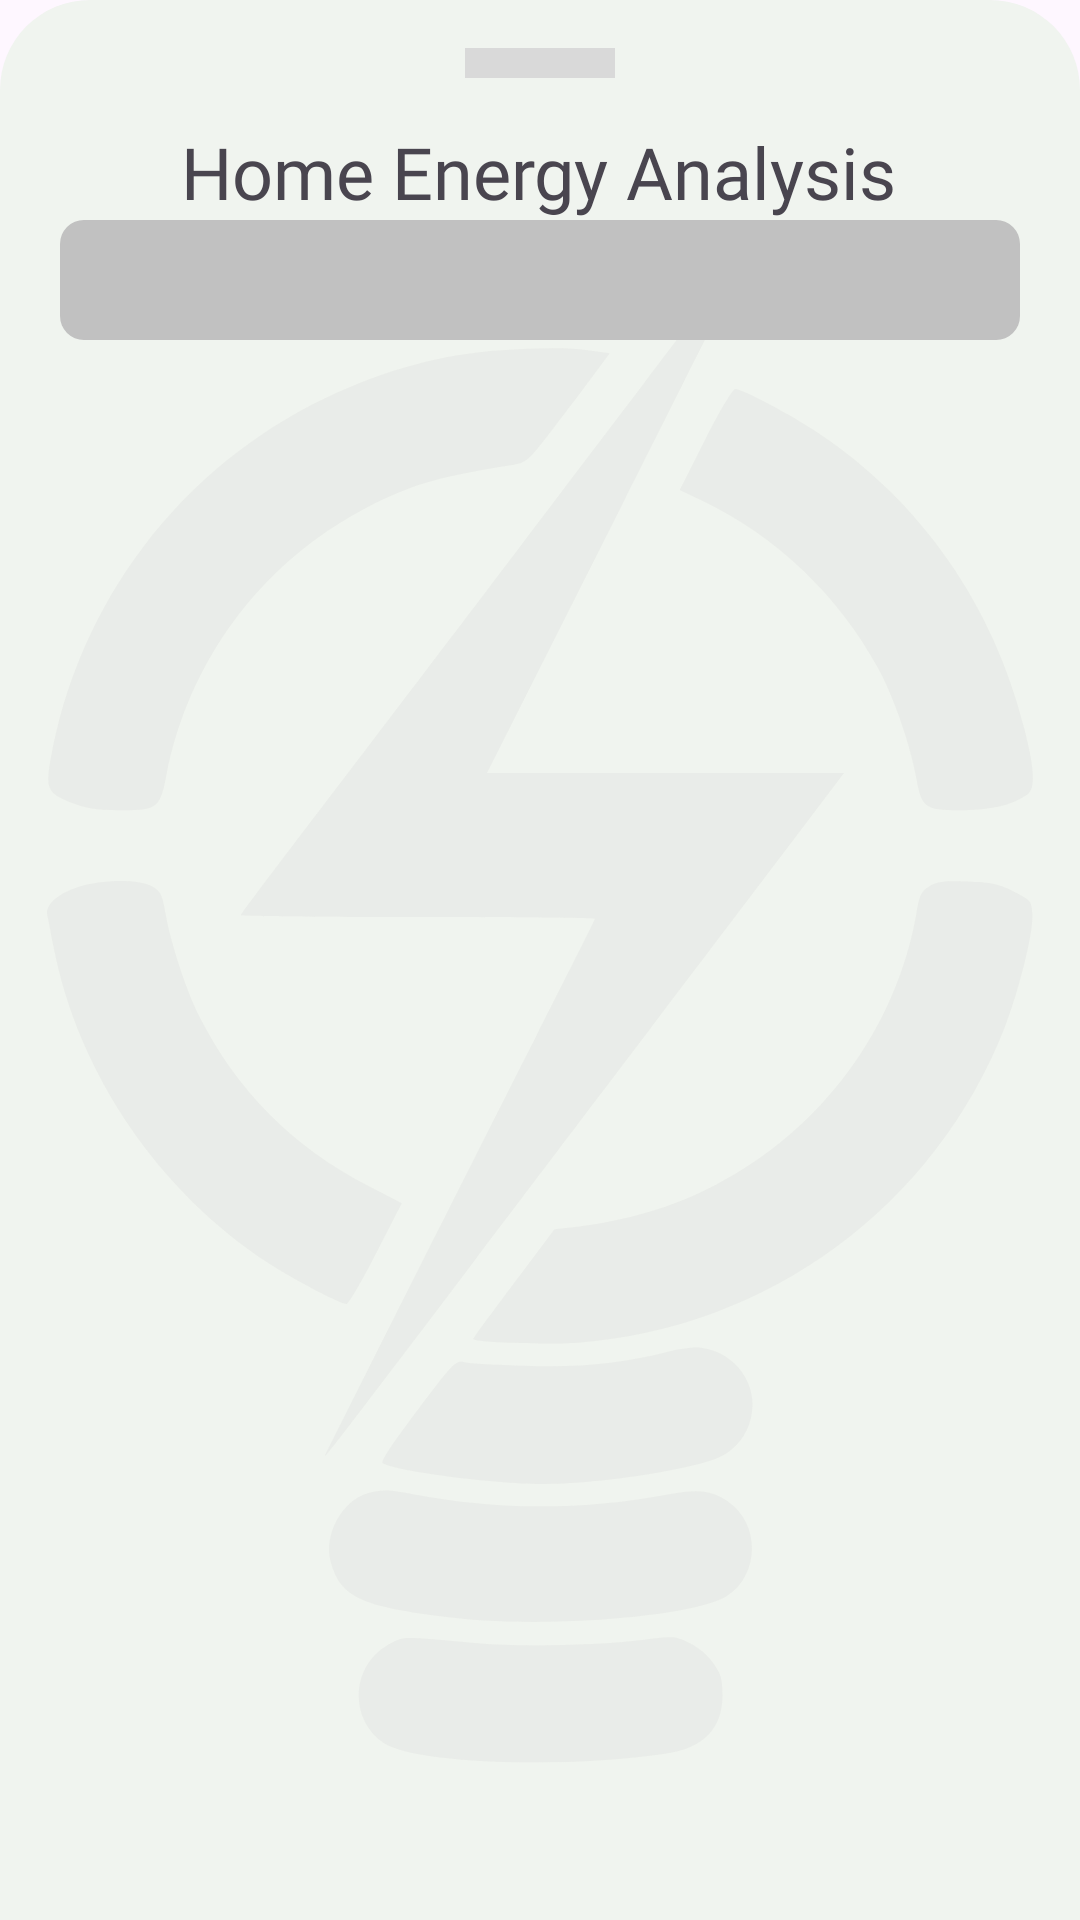

Produce the Android XML layout that renders to this screen, including the resource entries it uses.
<!-- AndroidManifest.xml: application theme Theme.EnergyAppUi -->
<!-- res/layout/fragment_analysis_page.xml -->
<?xml version="1.0" encoding="utf-8"?>
<androidx.constraintlayout.widget.ConstraintLayout xmlns:android="http://schemas.android.com/apk/res/android"
    xmlns:tools="http://schemas.android.com/tools"
    android:layout_width="match_parent"
    android:layout_height="match_parent"
    xmlns:app="http://schemas.android.com/apk/res-auto"
    tools:context=".AnalysisPageFragment"
    android:layout_margin="15dp">

    <androidx.constraintlayout.widget.ConstraintLayout
        android:layout_width="match_parent"
        android:layout_height="match_parent"
        android:background="@drawable/bg_shape"

        app:layout_constraintBottom_toBottomOf="parent"
        app:layout_constraintEnd_toEndOf="parent"
        app:layout_constraintStart_toStartOf="parent"
        app:layout_constraintTop_toTopOf="parent">

        <ImageView
            android:id="@+id/imageView22"
            android:layout_width="wrap_content"
            android:layout_height="wrap_content"
            android:src="@drawable/logo_merchant"
            app:layout_constraintBottom_toBottomOf="parent"
            app:layout_constraintEnd_toEndOf="parent"
            app:layout_constraintStart_toStartOf="parent"
            app:layout_constraintTop_toBottomOf="@+id/view" />

        <View
            android:id="@+id/view"
            android:layout_width="50dp"
            android:layout_height="10dp"
            android:layout_marginTop="16dp"
            android:background="#D9D9D9"
            app:layout_constraintBottom_toBottomOf="parent"
            app:layout_constraintEnd_toEndOf="parent"
            app:layout_constraintHorizontal_bias="0.5"
            app:layout_constraintStart_toStartOf="parent"
            app:layout_constraintTop_toTopOf="parent"
            app:layout_constraintVertical_bias="0.0" />

        <TextView
            android:id="@+id/textView13"
            android:layout_width="wrap_content"
            android:layout_height="wrap_content"
            android:text="@string/home_energy_analysis"
            android:layout_marginTop="15dp"
            android:textSize="24sp"
            android:fontFamily="@font/sfprodisplaybold"
            app:layout_constraintBottom_toBottomOf="parent"
            app:layout_constraintEnd_toEndOf="parent"
            app:layout_constraintHorizontal_bias="0.497"
            app:layout_constraintStart_toStartOf="parent"
            app:layout_constraintTop_toBottomOf="@+id/view"
            app:layout_constraintVertical_bias="0.0" />

        <com.google.android.material.tabs.TabLayout
            android:id="@+id/tabLayout"
            android:layout_width="0dp"
            android:background="@drawable/tabi_tem_bg"
            android:layout_height="40dp"
            android:layout_marginStart="20dp"
            android:layout_marginEnd="20dp"
            android:padding="4dp"
            app:tabMode="fixed"
            app:tabGravity="fill"
            app:tabRippleColor="@null"
            app:tabIndicatorGravity="stretch"
            app:tabIndicatorAnimationMode="elastic"
            app:tabSelectedTextColor="@color/dark_blue"
            app:tabIndicatorColor="@null"
            app:tabIndicatorFullWidth="true"
            app:tabIndicator="@drawable/profile_btn_bg"
            app:layout_constraintEnd_toEndOf="parent"
            app:layout_constraintStart_toStartOf="parent"
            app:layout_constraintTop_toBottomOf="@+id/textView13">




        </com.google.android.material.tabs.TabLayout>

        <androidx.viewpager2.widget.ViewPager2
            android:id="@+id/viewpager"
            android:layout_width="0dp"
            android:layout_height="0dp"
            android:layout_marginTop="16dp"
            android:elevation="-5dp"
            app:layout_constraintBottom_toBottomOf="parent"
            app:layout_constraintEnd_toEndOf="@+id/tabLayout"
            app:layout_constraintHorizontal_bias="0.0"
            app:layout_constraintStart_toStartOf="@+id/tabLayout"
            app:layout_constraintTop_toBottomOf="@+id/tabLayout" >

        </androidx.viewpager2.widget.ViewPager2>


    </androidx.constraintlayout.widget.ConstraintLayout>



</androidx.constraintlayout.widget.ConstraintLayout>
<!-- resources referenced by this layout -->
<resources>
  <color name="dark_blue">#0B2447</color>
  <!-- drawable bg_shape (drawable) -->
  <?xml version="1.0" encoding="utf-8"?>
  <shape xmlns:android="http://schemas.android.com/apk/res/android">
  
      <solid android:color="#F0F4EF" /> 
      <corners
          android:topLeftRadius="30dp"
          android:topRightRadius="30dp"
          android:bottomLeftRadius="0dp"
          android:bottomRightRadius="0dp" />
  
  </shape>
  <!-- drawable logo_merchant: vector/xml drawable (drawable, 4279 chars, omitted) -->
  <!-- drawable profile_btn_bg (drawable) -->
  <?xml version="1.0" encoding="utf-8"?>
  <shape xmlns:android="http://schemas.android.com/apk/res/android">
  
      <corners android:radius="10dp"/>
      <solid android:color="@color/cardview_gray"/>
  
  
  </shape>
  <!-- drawable tabi_tem_bg (drawable) -->
  <?xml version="1.0" encoding="utf-8"?>
  <shape xmlns:android="http://schemas.android.com/apk/res/android"
      android:shape="rectangle">
  
  
      <solid android:color="#C1C1C1"/>
      <corners android:radius="8dp"/>
  
  
  </shape>
  <string name="home_energy_analysis">Home Energy Analysis</string>
  <style name="Theme.EnergyAppUi" parent="Base.Theme.EnergyAppUi" />
  <color name="cardview_gray">#D9D9D9</color>
  <style name="Base.Theme.EnergyAppUi" parent="Theme.Material3.DayNight.NoActionBar">
          
          
      </style>
</resources>
